Run: headless pygame with SDL's dummy video driver; simulated clock (each Clock.tick advances the game by its frame time, no real sleeping); random seed 0; keys injected as events and as key.get_pressed() state; no mouse input.
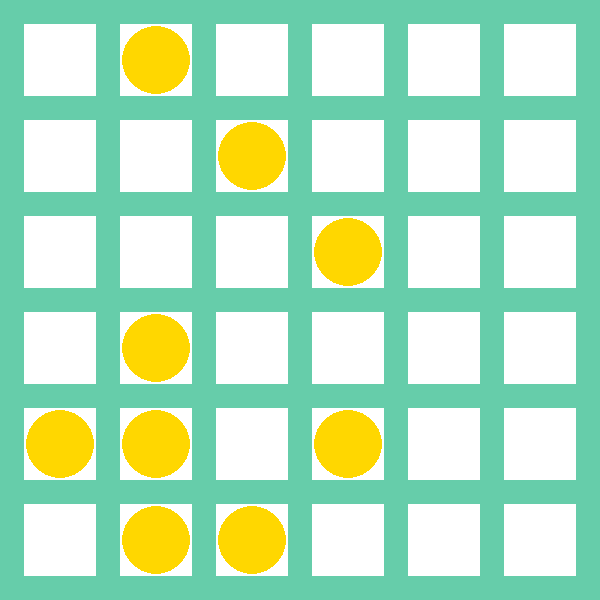
Frame 1 of 4 · flips 1–60 · no input
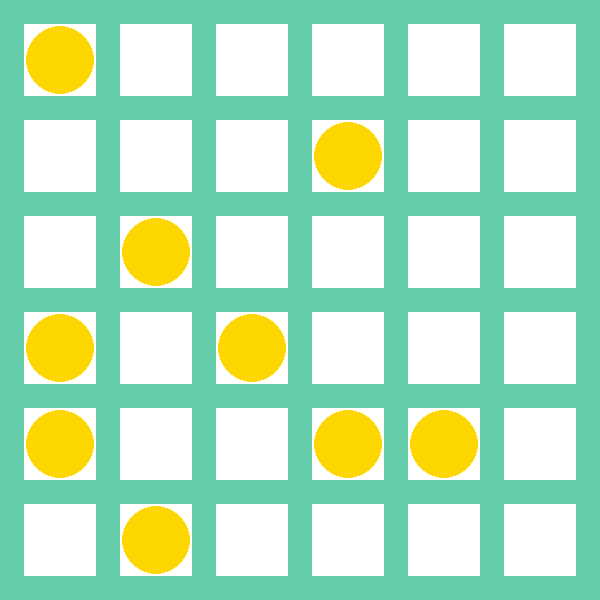
Frame 2 of 4 · flips 61–180 · tapped SPACE, RETURN · held RIGHT (→), D
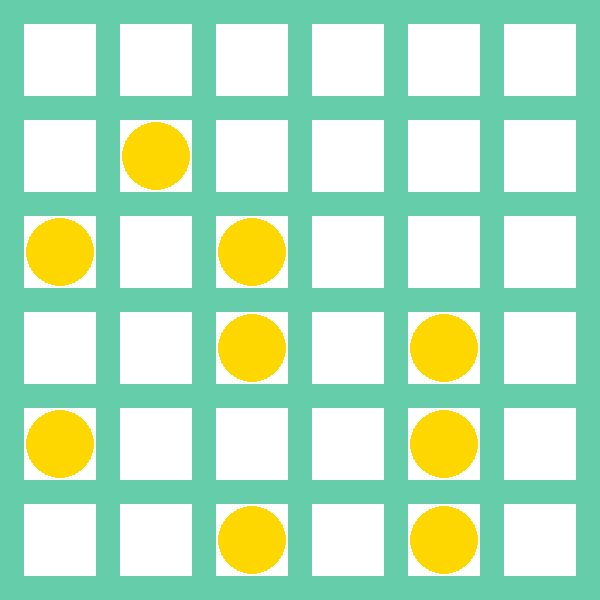
Frame 3 of 4 · flips 181–300 · held DOWN (↓), S
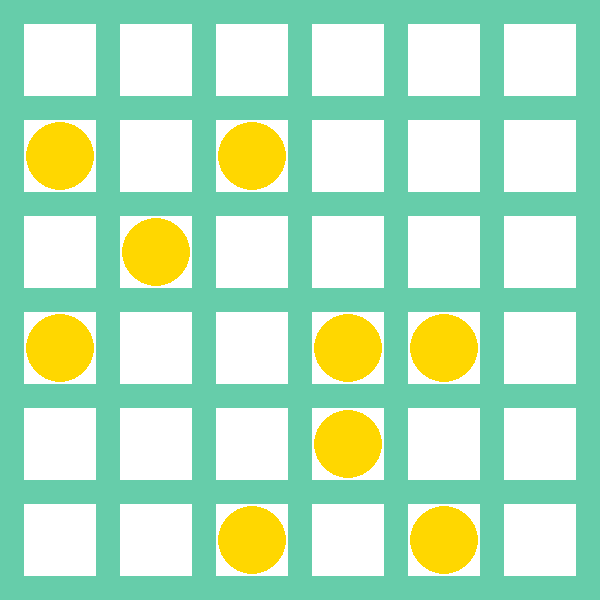
Frame 4 of 4 · flips 301–420 · held LEFT (←), A, UP (↑), W

The pygame program that drew these frames:

# lets create a 6X6 grid where marbles are made to move to the available direction randomly
import pygame
import random
pygame.init()
clock=pygame.time.Clock()
fps=15
WindowSize=(600,600)
screen=pygame.display.set_mode(WindowSize)
pygame.display.set_caption("Simple marble simulation")
#Marbles
a=24
b=72
def background():
    global a, b
    screen.fill("white")
    line_color="aquamarine3"
    #Vertical lines
    for i in range(0,7):
        pygame.draw.rect(screen, line_color, [i*(a+b),0,a,600])
    #Horizontal lines
    for i in range(0,7):
        pygame.draw.rect(screen, line_color, [0,i*(a+b),600,a])
num_marbles=9
centerlist=[]
truelist=[]
marble_position=[]
for i in range(36):
    truelist.append(False)
for i in range(1,7):
    centerlist.append([int(a+(b)/2),int(i*a+(2*i-1)*b/2)])
    centerlist.append([int(2*a+3*(b)/2),int(i*a+(2*i-1)*b/2)])
    centerlist.append([int(3*a+5*(b)/2),int(i*a+(2*i-1)*b/2)])
    centerlist.append([int(4*a+7*(b)/2),int(i*a+(2*i-1)*b/2)])
    centerlist.append([int(5*a+9*(b)/2),int(i*a+(2*i-1)*b/2)])
    centerlist.append([int(6*a+11*(b)/2),int(i*a+(2*i-1)*b/2)])
#Setting marble position randomly
for i in range(num_marbles):
    while True:
        p=random.randint(0, 35)
        if truelist[p]==False:
            truelist[p]=True
            marble_position.append(p)
            break
counter=0
running=True
while running:
    for event in pygame.event.get():
        if event.type==pygame.QUIT:
            running=False
    #Background
    background()
    #displaying marbles in the grid
    for i in range(0,36):
        if truelist[i]==True:
            pygame.draw.circle(screen, "gold", centerlist[i], (b/2)-2)
    #for random movement of the marble
    if counter%5==0:
        index=random.choice(marble_position)
        pygame.draw.circle(screen,"green",centerlist[index],(b/2)-2)
        validposition=[]
        for i in [1,-1,6,-6]:
            x=i+index
            if x in range(0,36) and truelist[x]==False:
                if i==1 or i==-1:
                    if centerlist[index][1]==centerlist[x][1]:
                        validposition.append(x)
                else:
                    validposition.append(x)
        if len(validposition)!=0 :
            position=random.choice(validposition)
            truelist[index]=False
            truelist[position]=True
            marble_position[marble_position.index(index)]=position
    counter+=1

    clock.tick(fps)
    pygame.display.update()
pygame.quit()
exit()
